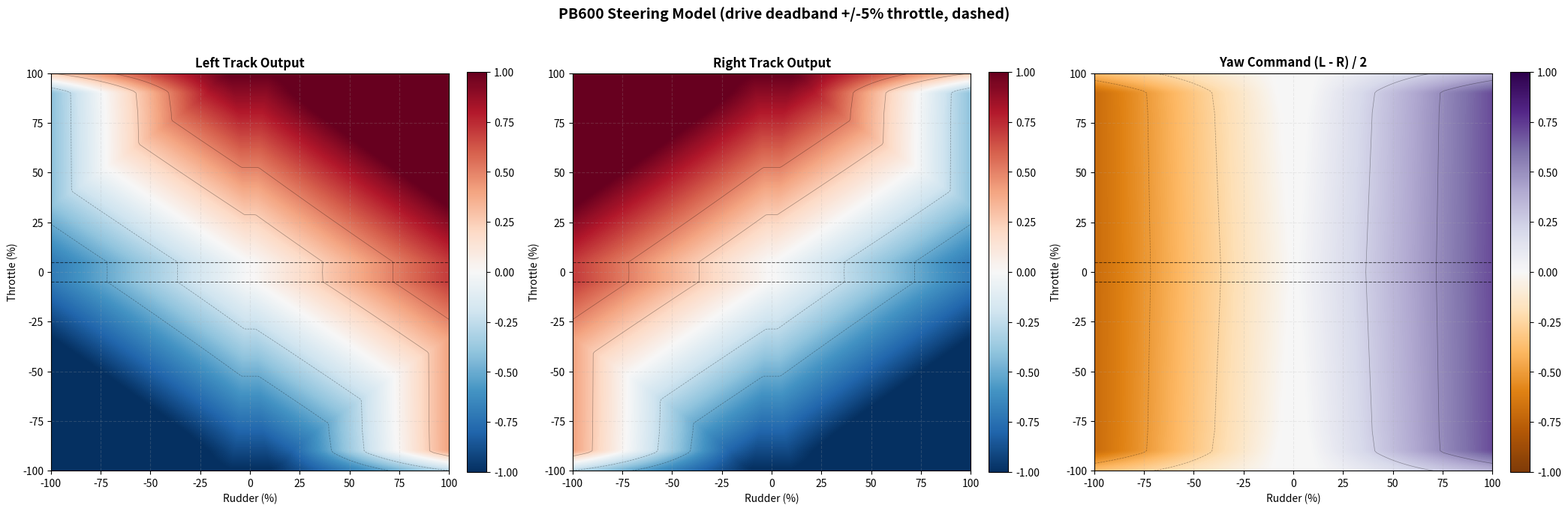

The matplotlib source for this figure: (Note: this script raises an exception after producing the figure.)
#!/usr/bin/env python3
"""Steady-state track output heatmaps mirroring the steering model in mixes/system.lua.

Plots left track, right track and yaw (L-R)/2 over throttle (-100..100%) and rudder (-100..100%).
Hydrostatic smoothing and reverse lockouts are not modeled.
"""

from pathlib import Path

try:
    import matplotlib
    matplotlib.use("Agg")
    import matplotlib.pyplot as plt
    import numpy as np
except Exception as e:
    print(f"matplotlib not available: {e}")
    raise SystemExit(1)

# Constants from system.lua
TRACK_CENTER_SPACING_FT = 3.0
PIVOT_RADIUS_FT = TRACK_CENTER_SPACING_FT / 2.0
FULL_TURN_RADIUS_FT = 4.0
STEER_GAIN_LOW = 0.70
STEER_GAIN_FULL = PIVOT_RADIUS_FT / FULL_TURN_RADIUS_FT
STEER_TAPER_START = 0.90
DRIVE_DEADBAND = 0.05
RUDDER_DEADBAND = 0.01
RUDDER_DB_MIN = 0.01
RUDDER_DB_KNEE = 0.80
RUDDER_DB_KNEE_VALUE = 0.06
RUDDER_DB_MAX = 0.10


def clamp(v, lo, hi):
    return max(lo, min(hi, v))


def track_commands(thr, rud):
    """Return (left, right, turn_radius_ft) for signed throttle and rudder in -1..1."""
    if abs(rud) < RUDDER_DEADBAND:
        rud = 0.0

    thr_norm = abs(thr)
    if thr_norm <= RUDDER_DB_KNEE:
        deadband = RUDDER_DB_MIN + (RUDDER_DB_KNEE_VALUE - RUDDER_DB_MIN) * thr_norm / RUDDER_DB_KNEE
    else:
        deadband = RUDDER_DB_KNEE_VALUE + (RUDDER_DB_MAX - RUDDER_DB_KNEE_VALUE) * (thr_norm - RUDDER_DB_KNEE) / (1.0 - RUDDER_DB_KNEE)

    eff = 0.0
    if abs(rud) > deadband:
        eff = (abs(rud) - deadband) / (1.0 - deadband)
        if rud < 0:
            eff = -eff

    drive = 0.0 if thr_norm <= DRIVE_DEADBAND else (1.0 if thr > 0 else -1.0) * (thr_norm - DRIVE_DEADBAND) / (1.0 - DRIVE_DEADBAND)

    speed = abs(drive)
    gain = STEER_GAIN_LOW
    if speed > STEER_TAPER_START:
        gain += (STEER_GAIN_FULL - STEER_GAIN_LOW) * (speed - STEER_TAPER_START) / (1.0 - STEER_TAPER_START)
    steer = eff * gain

    left = drive + steer
    right = drive - steer
    if left > 1.0:
        right -= left - 1.0
        left = 1.0
    elif left < -1.0:
        right -= left + 1.0
        left = -1.0
    if right > 1.0:
        left -= right - 1.0
        right = 1.0
    elif right < -1.0:
        left -= right + 1.0
        right = -1.0

    diff = abs(left - right) / 2.0
    radius = float("inf") if diff < 1e-6 else abs(left + right) / 2.0 / diff * PIVOT_RADIUS_FT
    return left, right, radius


def main():
    axis = np.linspace(-1.0, 1.0, 201)
    left = np.zeros((axis.size, axis.size))
    right = np.zeros_like(left)
    for i, thr in enumerate(axis):
        for j, rud in enumerate(axis):
            left[i, j], right[i, j], _ = track_commands(thr, rud)
    yaw = (left - right) / 2.0

    fig, axes = plt.subplots(1, 3, figsize=(21, 7))
    panels = [
        (left, "Left Track Output", "RdBu_r", -1.0, 1.0),
        (right, "Right Track Output", "RdBu_r", -1.0, 1.0),
        (yaw, "Yaw Command (L - R) / 2", "PuOr", -1.0, 1.0),
    ]
    for ax, (data, title, cmap, vmin, vmax) in zip(axes, panels):
        im = ax.imshow(data, cmap=cmap, origin="lower", extent=[-100, 100, -100, 100],
                       aspect="equal", vmin=vmin, vmax=vmax)
        ax.contour(axis * 100, axis * 100, data, levels=[-0.5, -0.25, 0.25, 0.5],
                   colors="black", alpha=0.35, linewidths=0.5)
        for edge in (-DRIVE_DEADBAND * 100, DRIVE_DEADBAND * 100):
            ax.axhline(edge, color="black", linestyle="--", linewidth=0.8, alpha=0.6)
        ax.set_title(title, fontweight="bold")
        ax.set_xlabel("Rudder (%)")
        ax.set_ylabel("Throttle (%)")
        ax.grid(True, alpha=0.2, linestyle="--")
        fig.colorbar(im, ax=ax, fraction=0.046, pad=0.04)

    fig.suptitle("PB600 Steering Model (drive deadband +/-5% throttle, dashed)", fontsize=14, fontweight="bold")
    fig.tight_layout()

    output_dir = Path(__file__).resolve().parent.parent / "images"
    output_dir.mkdir(parents=True, exist_ok=True)
    output_path = output_dir / "steering_contribution_heatmap.png"
    fig.savefig(output_path, dpi=130, bbox_inches="tight")
    print(f"Saved heatmap to: {output_path}")

    print("\nFull-rudder track outputs vs throttle (right rudder)")
    print(f"{'Throttle':>9}{'Left':>8}{'Right':>8}{'Radius ft':>11}")
    for thr_pct in range(0, 101, 5):
        l, r, rad = track_commands(thr_pct / 100.0, 1.0)
        print(f"{thr_pct:>8}%{l:>8.2f}{r:>8.2f}{rad:>11.2f}")


if __name__ == "__main__":
    main()
